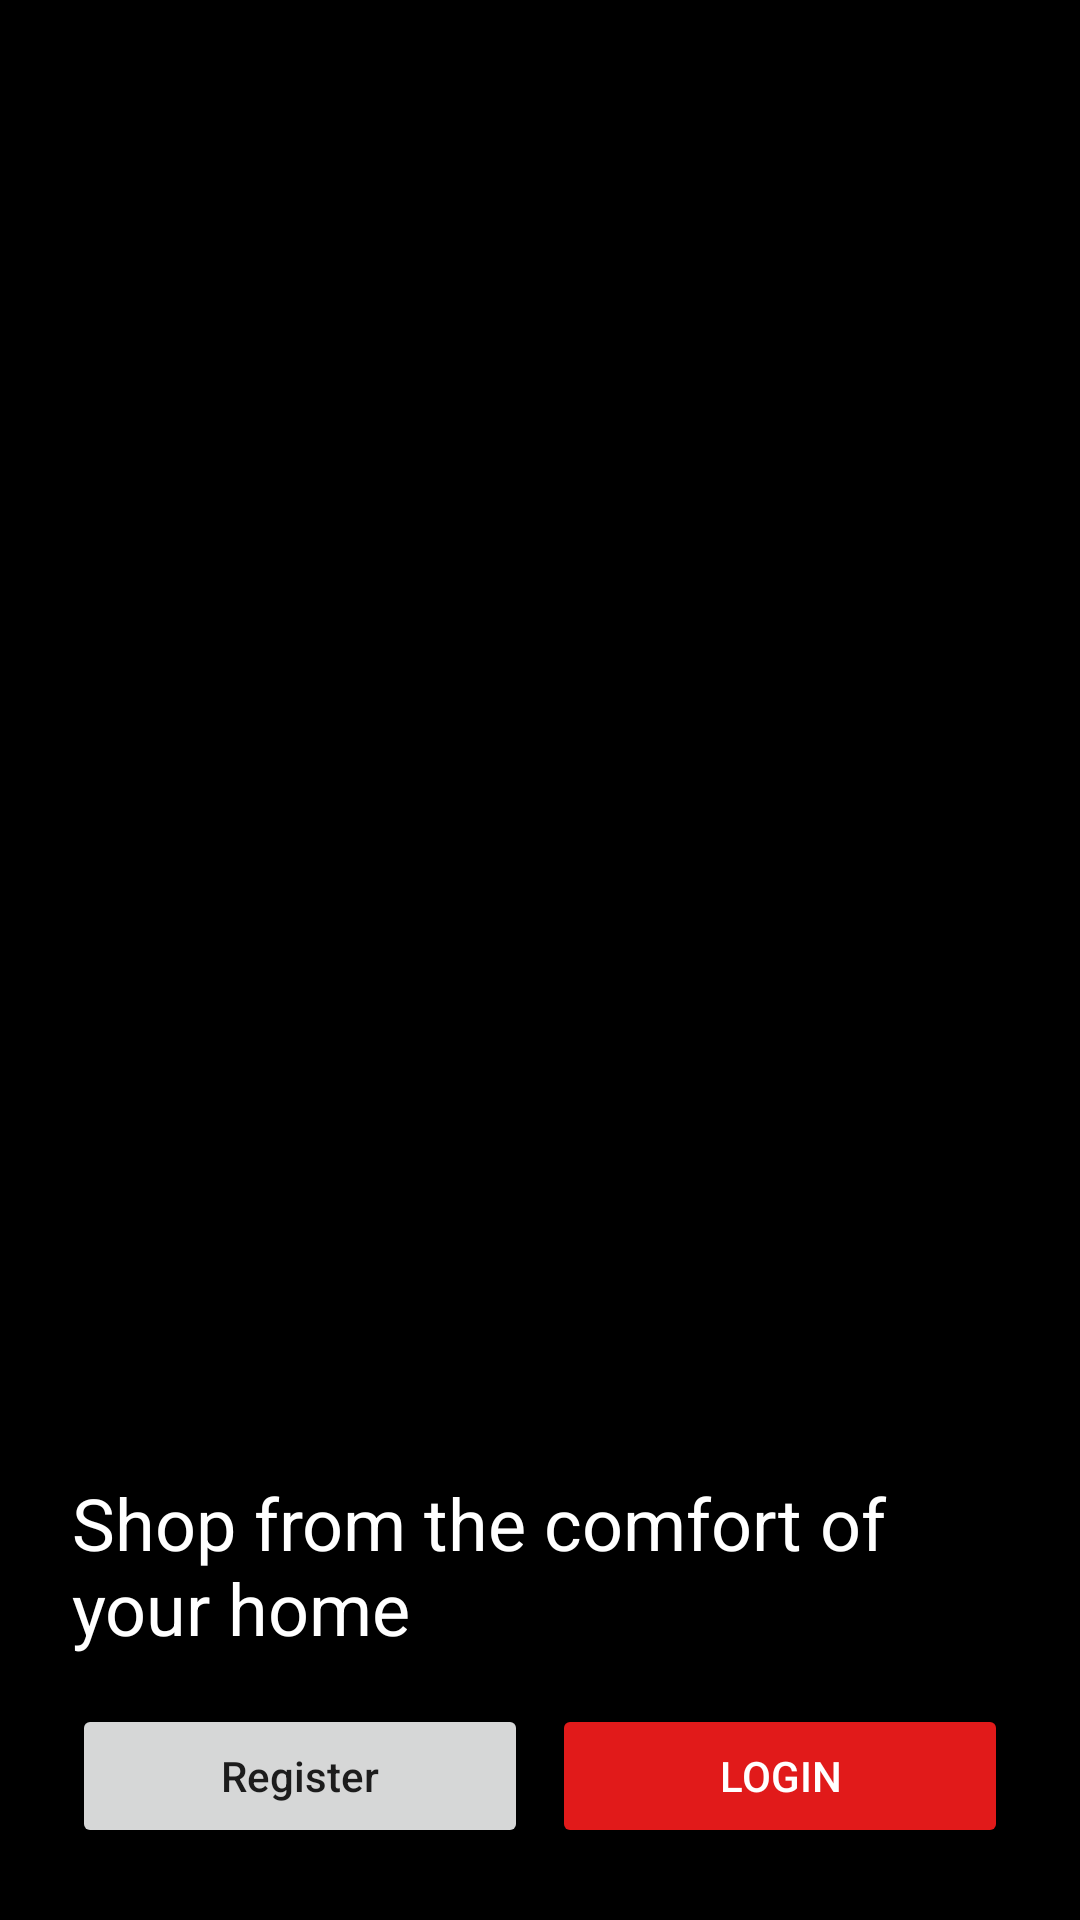

This screen was rendered from an Android layout file. Write that file and the resources it references.
<!-- AndroidManifest.xml: application theme Theme.ShoesPlace -->
<!-- res/layout/activity_welcome.xml -->
<?xml version="1.0" encoding="utf-8"?>
<androidx.constraintlayout.widget.ConstraintLayout xmlns:android="http://schemas.android.com/apk/res/android"
    xmlns:app="http://schemas.android.com/apk/res-auto"
    xmlns:tools="http://schemas.android.com/tools"
    android:layout_width="match_parent"
    android:layout_height="match_parent"
    android:background="#000"
    tools:context=".ui.WelcomeActivity">

    <ImageView
        android:id="@+id/welcome_image"
        android:layout_width="0dp"
        android:layout_height="0dp"
        android:scaleType="centerCrop"
        android:src="@drawable/ic_launcher_foreground"
        android:alpha="0.85"
        android:layout_marginBottom="0dp"
        android:contentDescription=""
        app:layout_constraintTop_toTopOf="parent"
        app:layout_constraintStart_toStartOf="parent"
        app:layout_constraintEnd_toEndOf="parent"
        app:layout_constraintBottom_toBottomOf="parent" />

    <LinearLayout
        android:layout_width="0dp"
        android:layout_height="wrap_content"
        android:orientation="vertical"
        android:padding="24dp"
        app:layout_constraintBottom_toBottomOf="parent"
        app:layout_constraintStart_toStartOf="parent"
        app:layout_constraintEnd_toEndOf="parent">

        <TextView
            android:id="@+id/welcome_text"
            android:layout_width="wrap_content"
            android:layout_height="wrap_content"
            android:textColor="#ffffff"
            android:textSize="24sp"
            android:text="Shop from the comfort of your home" />

        <LinearLayout
            android:layout_width="match_parent"
            android:layout_height="wrap_content"
            android:orientation="horizontal"
            android:layout_marginTop="16dp"
            android:weightSum="2">

            <Button
                android:id="@+id/btn_register"
                android:layout_width="0dp"
                android:layout_weight="1"
                android:layout_height="wrap_content"
                android:textAllCaps="false"
                android:layout_marginEnd="8dp"
                android:text="Register" />

            <Button
                android:id="@+id/btn_login"
                android:layout_width="0dp"
                android:layout_weight="1"
                android:layout_height="wrap_content"
                android:text="Login"
                android:backgroundTint="#E11A1A"
                android:textColor="#fff" />
        </LinearLayout>
    </LinearLayout>
</androidx.constraintlayout.widget.ConstraintLayout>
<!-- resources referenced by this layout -->
<resources>
  <style name="Theme.ShoesPlace" parent="Theme.MaterialComponents.DayNight.DarkActionBar">
          <item name="colorPrimary">#E11A1A</item>
          <item name="colorPrimaryVariant">#B91C1C</item>
          <item name="android:statusBarColor">#111</item>
      </style>
</resources>
